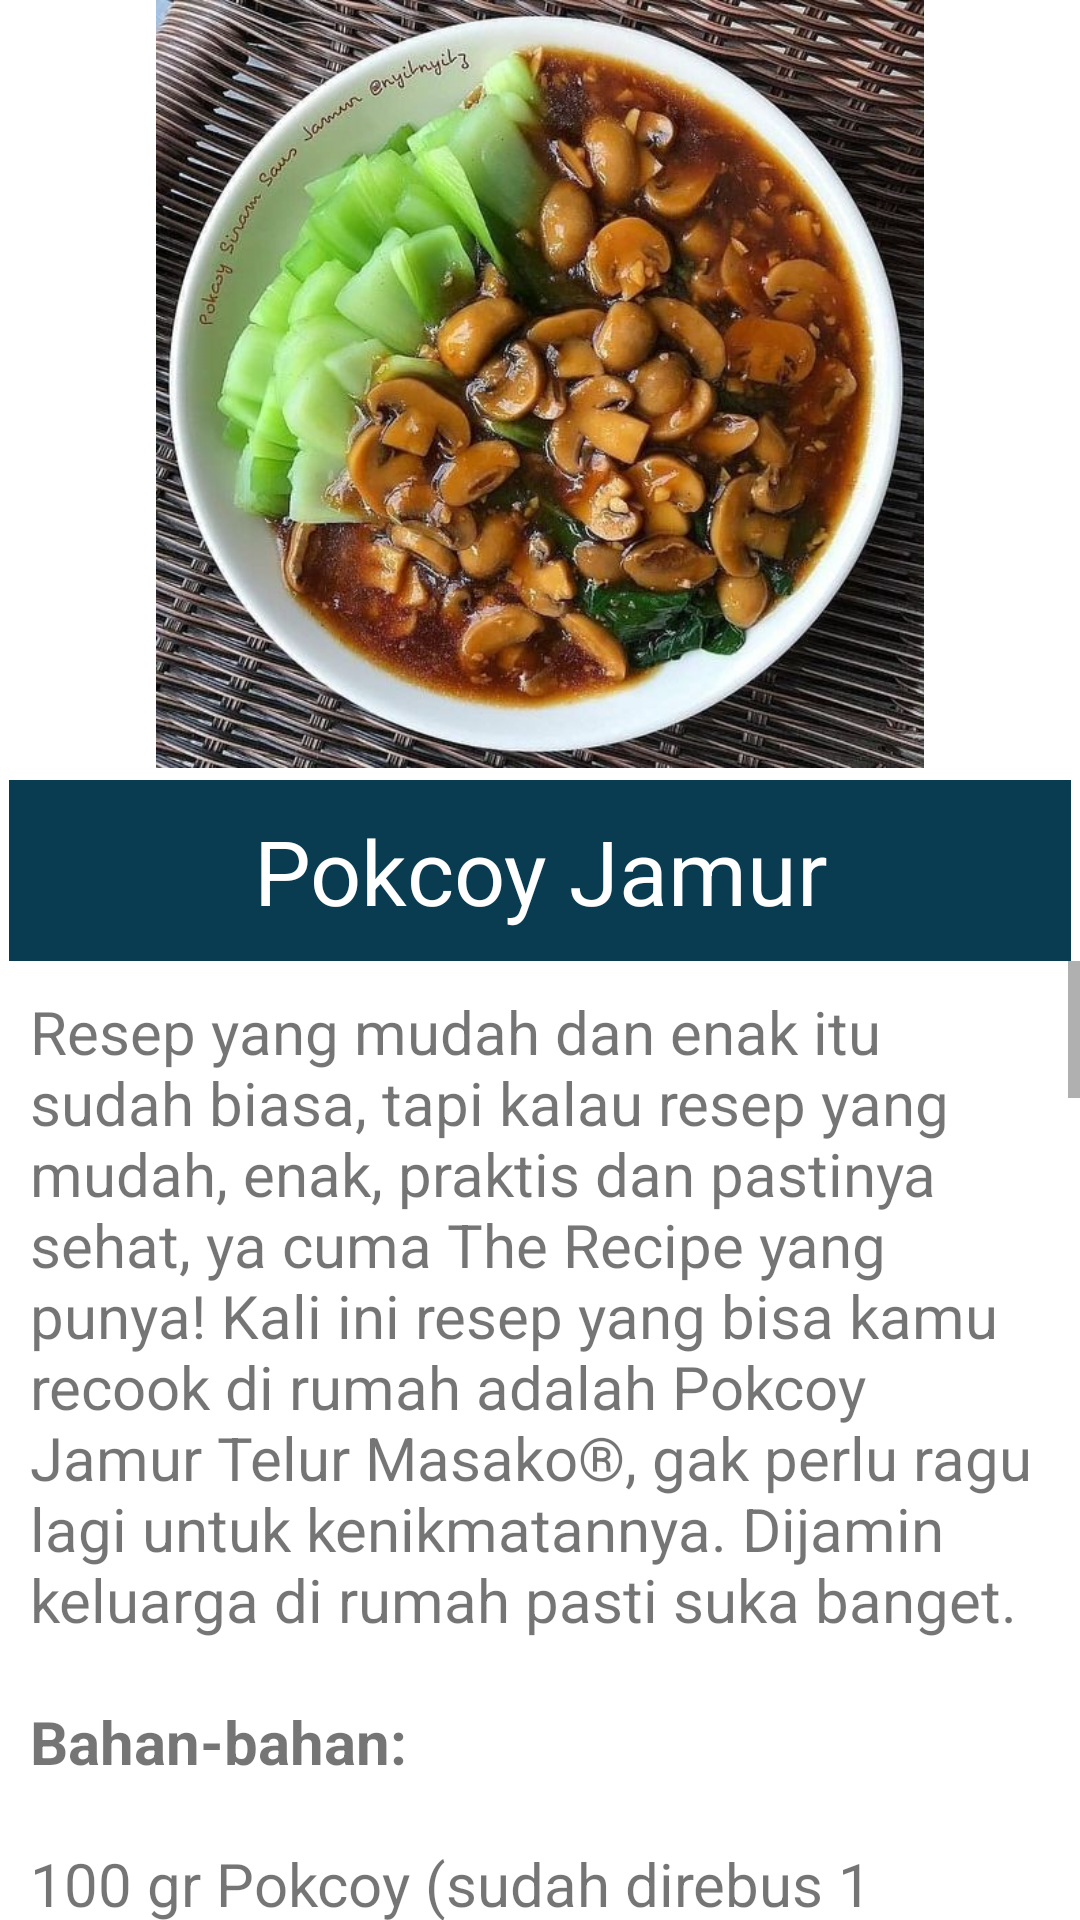

The Android layout XML behind this screen, and the referenced resources:
<!-- AndroidManifest.xml: application theme Theme.TheRecipe -->
<!-- res/layout/activity_pokcoy.xml -->
<?xml version="1.0" encoding="utf-8"?>
<RelativeLayout xmlns:android="http://schemas.android.com/apk/res/android"
    xmlns:app="http://schemas.android.com/apk/res-auto"
    xmlns:tools="http://schemas.android.com/tools"
    android:layout_width="match_parent"
    android:layout_height="match_parent"
    tools:context=".pokcoy">


    <ImageView
        android:id="@+id/pokcoy2"
        android:layout_width="wrap_content"
        android:layout_height="256dp"
        app:srcCompat="@drawable/pokcoyyy" />

    <TextView
        android:id="@+id/sub_pokcoy"
        android:layout_width="354dp"
        android:layout_height="wrap_content"
        android:layout_alignParentTop="true"
        android:gravity="center"
        android:layout_centerHorizontal="true"
        android:layout_gravity="center"
        android:layout_marginTop="260dp"
        android:background="#093B51"
        android:padding="10dp"
        android:text="@string/body5"
        android:textColor="@color/white"
        android:textSize="30sp" />

    <ScrollView
        android:layout_width="wrap_content"
        android:layout_height="wrap_content"
        android:layout_below="@id/sub_pokcoy" >
        <LinearLayout
            android:layout_width="wrap_content"
            android:layout_height="wrap_content"
            android:orientation="vertical">

            <TextView
                android:id="@+id/resepe4"
                android:layout_width="wrap_content"
                android:layout_height="wrap_content"
                android:padding="10dp"
                android:text="@string/resep_pokcoy"
                android:textSize="20sp" />

            <Button
                android:id="@+id/share3"
                android:layout_width="322dp"
                android:layout_height="59dp"
                android:layout_marginStart="31dp"
                android:layout_marginBottom="505dp"
                android:text="@string/share_text" />
        </LinearLayout>
    </ScrollView>

</RelativeLayout>
<!-- resources referenced by this layout -->
<resources>
  <!-- drawable pokcoyyy: jpg bitmap (drawable, 92556 bytes) -->
  <string name="body5">Pokcoy Jamur</string>
  <string name="resep_pokcoy">Resep yang mudah dan enak itu sudah biasa, tapi kalau resep yang mudah, enak, praktis dan pastinya sehat, ya cuma The Recipe yang punya! Kali ini resep yang bisa kamu recook di rumah adalah Pokcoy Jamur Telur Masako®, gak perlu ragu lagi untuk kenikmatannya. Dijamin keluarga di rumah pasti suka banget.
  \n\n<b>Bahan-bahan:</b>\n\n100 gr Pokcoy (sudah direbus 1 menit)\n\n100 gr Zucchini (potong setengah lingkar 0,5 cm)\n\n40 gr Jamur kancing (iris 0,5 cm)\n\n40 gr Jamur shimeji\n\n150 gr Wortel (iris serong)\n\n150 gr Wortel (iris serong) 6 btr Telur puyuh (rebus dan kupas)\n\n1 bh Cabe merah (iris serong)\n\n1 bks Masako® Rasa Ayam\n\n1 sdt Kecap ikan\n\n1 sdt Maizena larutkan dengan 1 sdm air\n\n1 btr Bawang putih cincang\n\n2 sdm Minyak goreng\n\n80 ml Air
          \n\n<b>Cara memasak:</b>\n\n<b>Langkah 1</b>\n\nPotong Zucchini, Jamur, Cabe merah, Wortel dan Bawang Putih. Rebus Pokcoy di air mendidih selama 15 detik, kemudian angkat dan tiriskan.\n\n<b>Langkah 2</b>\n\nTumis bawang putih. Masukkan wortel, telur, jamur, dan air.\n\n<b>Langkah 3</b>\n\nMasukkan zucchini, kecap ikan, cabe merah, dan Masako® Rasa Ayam masak hingga tercampur rata. Tambahkan larutan maizena aduk selama 10 menit hingga mengental angkat.\n\n<b>Langkah 4</b>\n\nTata pokcoy di atas piring kemudian siram dengan tumisan jamur telur, sajikan.
      </string>
  <string name="share_text">share</string>
  <style name="Theme.TheRecipe" parent="Theme.MaterialComponents.DayNight.DarkActionBar">
          
          <item name="colorPrimary">@color/purple_500</item>
          <item name="colorPrimaryVariant">@color/purple_700</item>
          <item name="colorOnPrimary">@color/white</item>
          
          <item name="colorSecondary">@color/teal_200</item>
          <item name="colorSecondaryVariant">@color/teal_700</item>
          <item name="colorOnSecondary">@color/black</item>
          
          <item name="android:statusBarColor" tools:targetApi="l">?attr/colorPrimaryVariant</item>
          
      </style>
  <!-- not gathered from this repository: default colours our renderer supplied (Android Studio template values) -->
  <color name="purple_500">#FF6200EE</color>
  <color name="purple_700">#FF3700B3</color>
  <color name="teal_200">#FF03DAC5</color>
  <color name="teal_700">#FF018786</color>
  <color name="black">#FF000000</color>
  <color name="white">#FFFFFFFF</color>
</resources>
